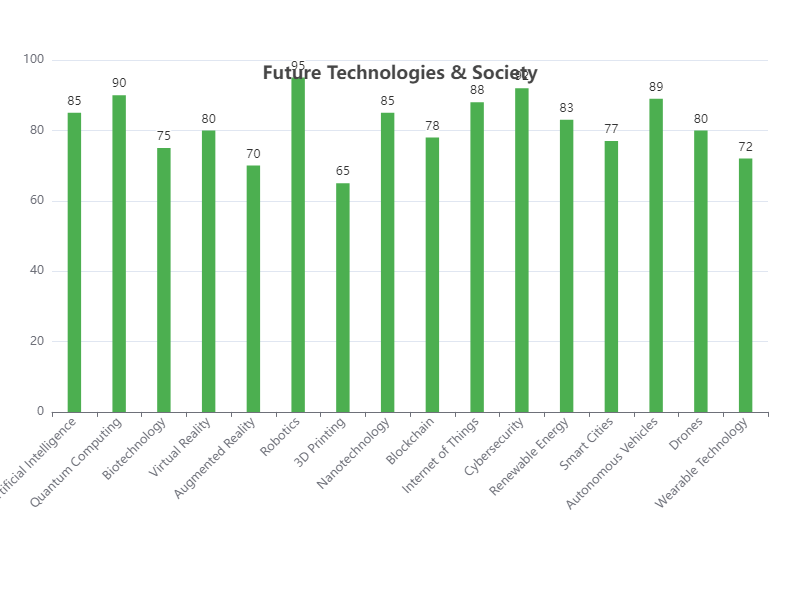

The data file committed next to this chart (first rows):
Category, Value
Artificial Intelligence, 85
Quantum Computing, 90
Biotechnology, 75
Virtual Reality, 80
Augmented Reality, 70
Robotics, 95
3D Printing, 65
Nanotechnology, 85
Blockchain, 78
Internet of Things, 88
Cybersecurity, 92
Renewable Energy, 83
Smart Cities, 77
Autonomous Vehicles, 89
Drones, 80
Wearable Technology, 72
